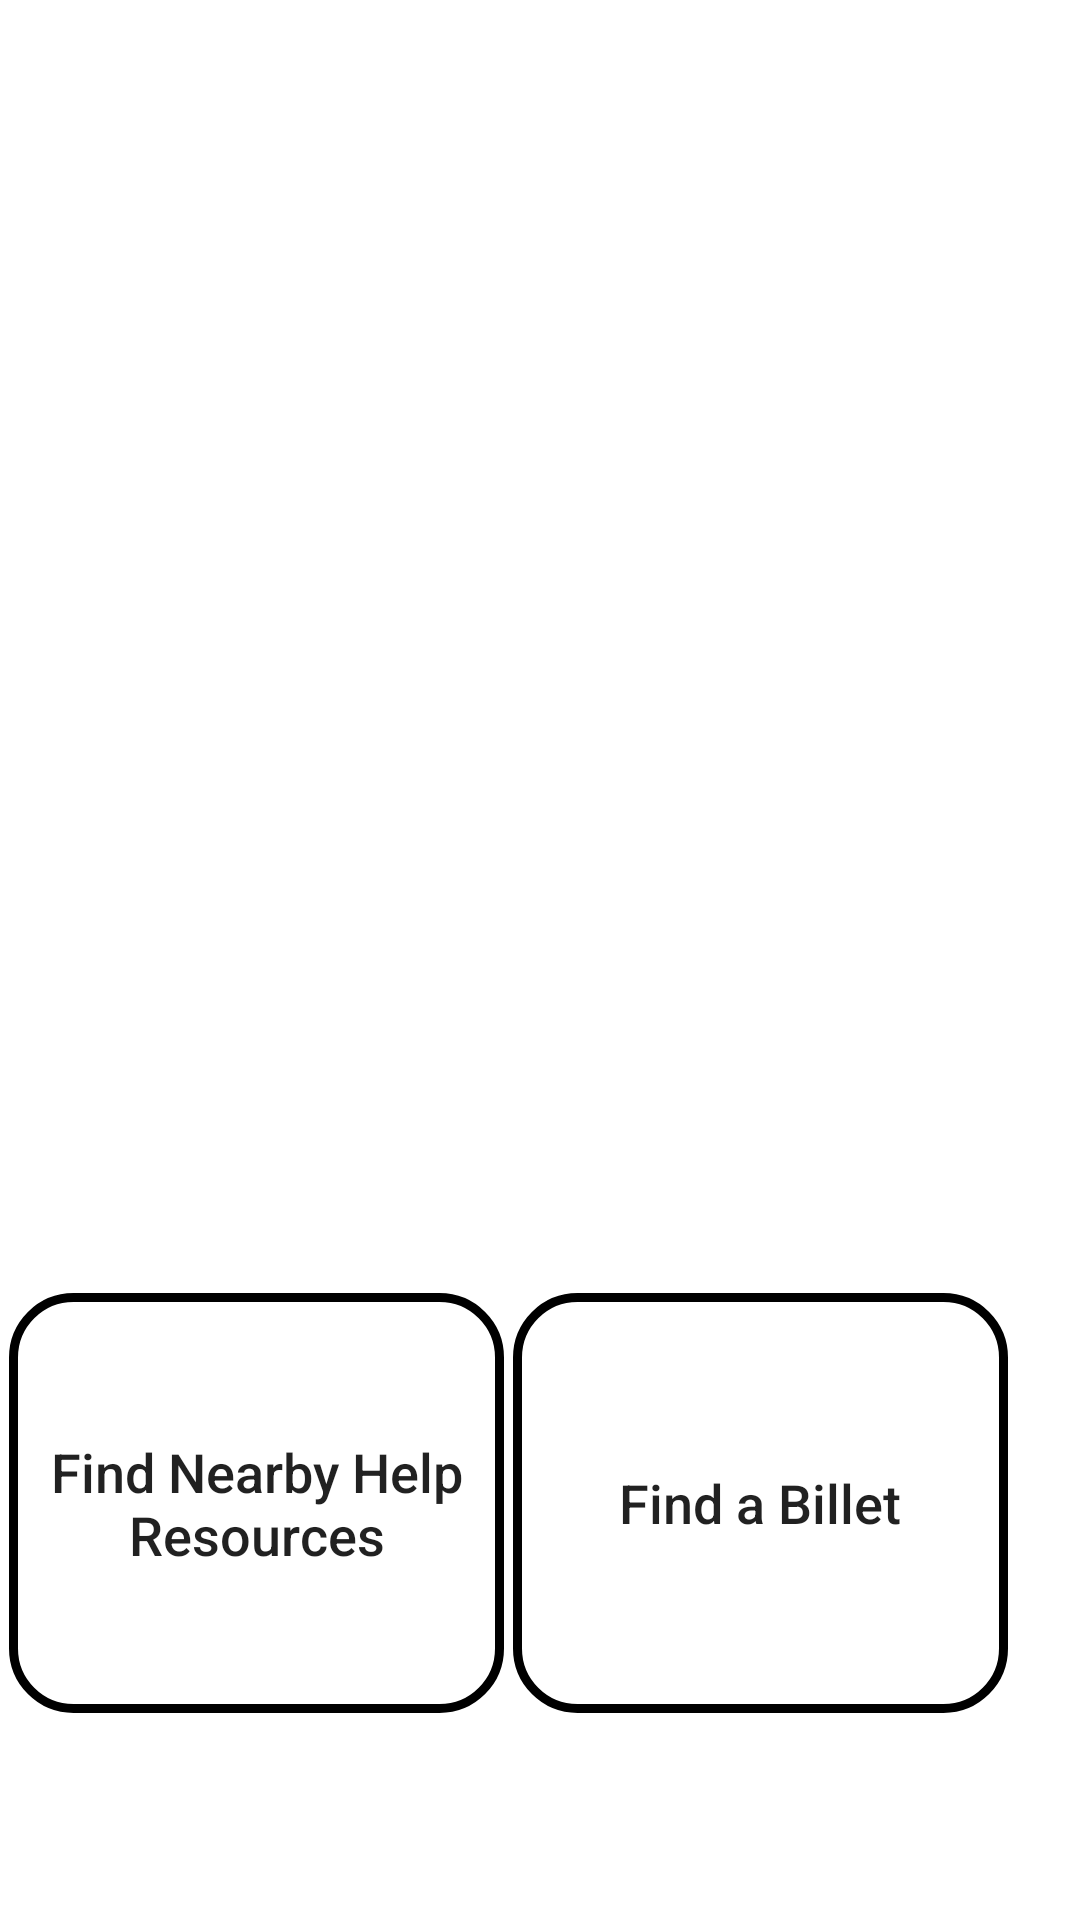

Android layout source for this screen:
<!-- AndroidManifest.xml: application theme Theme.BilletBlaze -->
<!-- res/layout/fragment_search.xml -->
<?xml version="1.0" encoding="utf-8"?>
<androidx.constraintlayout.widget.ConstraintLayout xmlns:android="http://schemas.android.com/apk/res/android"
    xmlns:app="http://schemas.android.com/apk/res-auto"
    xmlns:tools="http://schemas.android.com/tools"
    android:layout_width="match_parent"
    android:layout_height="match_parent"
    tools:context=".ui.search.SearchFragment">

    <Button
        android:id="@+id/findBilletButton"
        android:layout_width="165dp"
        android:layout_height="140dp"
        android:layout_marginEnd="24dp"
        android:background="@drawable/round_button"
        android:drawableTop="@drawable/search"
        android:text="Find a Billet"
        android:textAllCaps="false"
        android:textSize="18sp"
        app:layout_constraintBottom_toBottomOf="@+id/nearbyHelpButton"
        app:layout_constraintEnd_toEndOf="parent" />

    <Button
        android:id="@+id/nearbyHelpButton"
        android:layout_width="165dp"
        android:layout_height="140dp"
        android:layout_marginStart="24dp"
        android:layout_marginTop="50dp"
        android:layout_marginEnd="24dp"
        android:layout_marginBottom="84dp"
        android:background="@drawable/round_button"
        android:drawableTop="@drawable/baseline_help_center_24"
        android:text="Find Nearby Help Resources"
        android:textAllCaps="false"
        android:textSize="18sp"
        app:layout_constraintBottom_toBottomOf="parent"
        app:layout_constraintEnd_toStartOf="@+id/findBilletButton"
        app:layout_constraintStart_toStartOf="parent"
        app:layout_constraintTop_toBottomOf="@+id/imageViewFireSearch" />

    <ImageView
        android:id="@+id/imageViewFireSearch"
        android:layout_width="268dp"
        android:layout_height="260dp"
        android:layout_marginTop="136dp"
        app:layout_constraintEnd_toEndOf="parent"
        app:layout_constraintStart_toStartOf="parent"
        app:layout_constraintTop_toTopOf="parent"
        tools:src="@drawable/bigfire" />
</androidx.constraintlayout.widget.ConstraintLayout>
<!-- resources referenced by this layout -->
<resources>
  <!-- drawable bigfire (drawable) -->
  <vector android:height="48dp" android:tint="#FFFF4500"
      android:viewportHeight="24" android:viewportWidth="24"
      android:width="48dp" xmlns:android="http://schemas.android.com/apk/res/android">
      <path android:fillColor="@android:color/white" android:pathData="M12,12.9l-2.13,2.09C9.31,15.55 9,16.28 9,17.06C9,18.68 10.35,20 12,20s3,-1.32 3,-2.94c0,-0.78 -0.31,-1.52 -0.87,-2.07L12,12.9z"/>
      <path android:fillColor="@android:color/white" android:pathData="M16,6l-0.44,0.55C14.38,8.02 12,7.19 12,5.3V2c0,0 -8,4 -8,11c0,2.92 1.56,5.47 3.89,6.86C7.33,19.07 7,18.1 7,17.06c0,-1.32 0.52,-2.56 1.47,-3.5L12,10.1l3.53,3.47c0.95,0.93 1.47,2.17 1.47,3.5c0,1.02 -0.31,1.96 -0.85,2.75c1.89,-1.15 3.29,-3.06 3.71,-5.3C20.52,10.97 18.79,7.62 16,6z"/>
  </vector>
  <!-- drawable round_button (drawable) -->
  <shape xmlns:android="http://schemas.android.com/apk/res/android">
      <solid android:color="@android:color/transparent" />
      <stroke android:width="3dp" />
      <corners android:topLeftRadius="20dp" android:topRightRadius="20dp" android:bottomLeftRadius="20dp" android:bottomRightRadius="20dp"/>
  </shape>
  <style name="Theme.BilletBlaze" parent="Theme.MaterialComponents.DayNight.DarkActionBar">
          
          <item name="colorPrimary">@color/colorPrimary</item>
          <item name="colorPrimaryVariant">@color/colorPrimaryDark</item>
          <item name="colorOnPrimary">@color/black</item>
          
          <item name="colorSecondary">@color/teal_200</item>
          <item name="colorSecondaryVariant">@color/teal_700</item>
          <item name="colorOnSecondary">@color/black</item>
          
          <item name="android:statusBarColor">?attr/colorPrimaryVariant</item>
          
      </style>
  <color name="colorPrimary">#FFFF8C00</color>
  <color name="colorPrimaryDark">#FFFF4500</color>
  <color name="black">#FF000000</color>
  <color name="teal_200">#FFFF4500</color>
  <color name="teal_700">#FF018786</color>
</resources>
